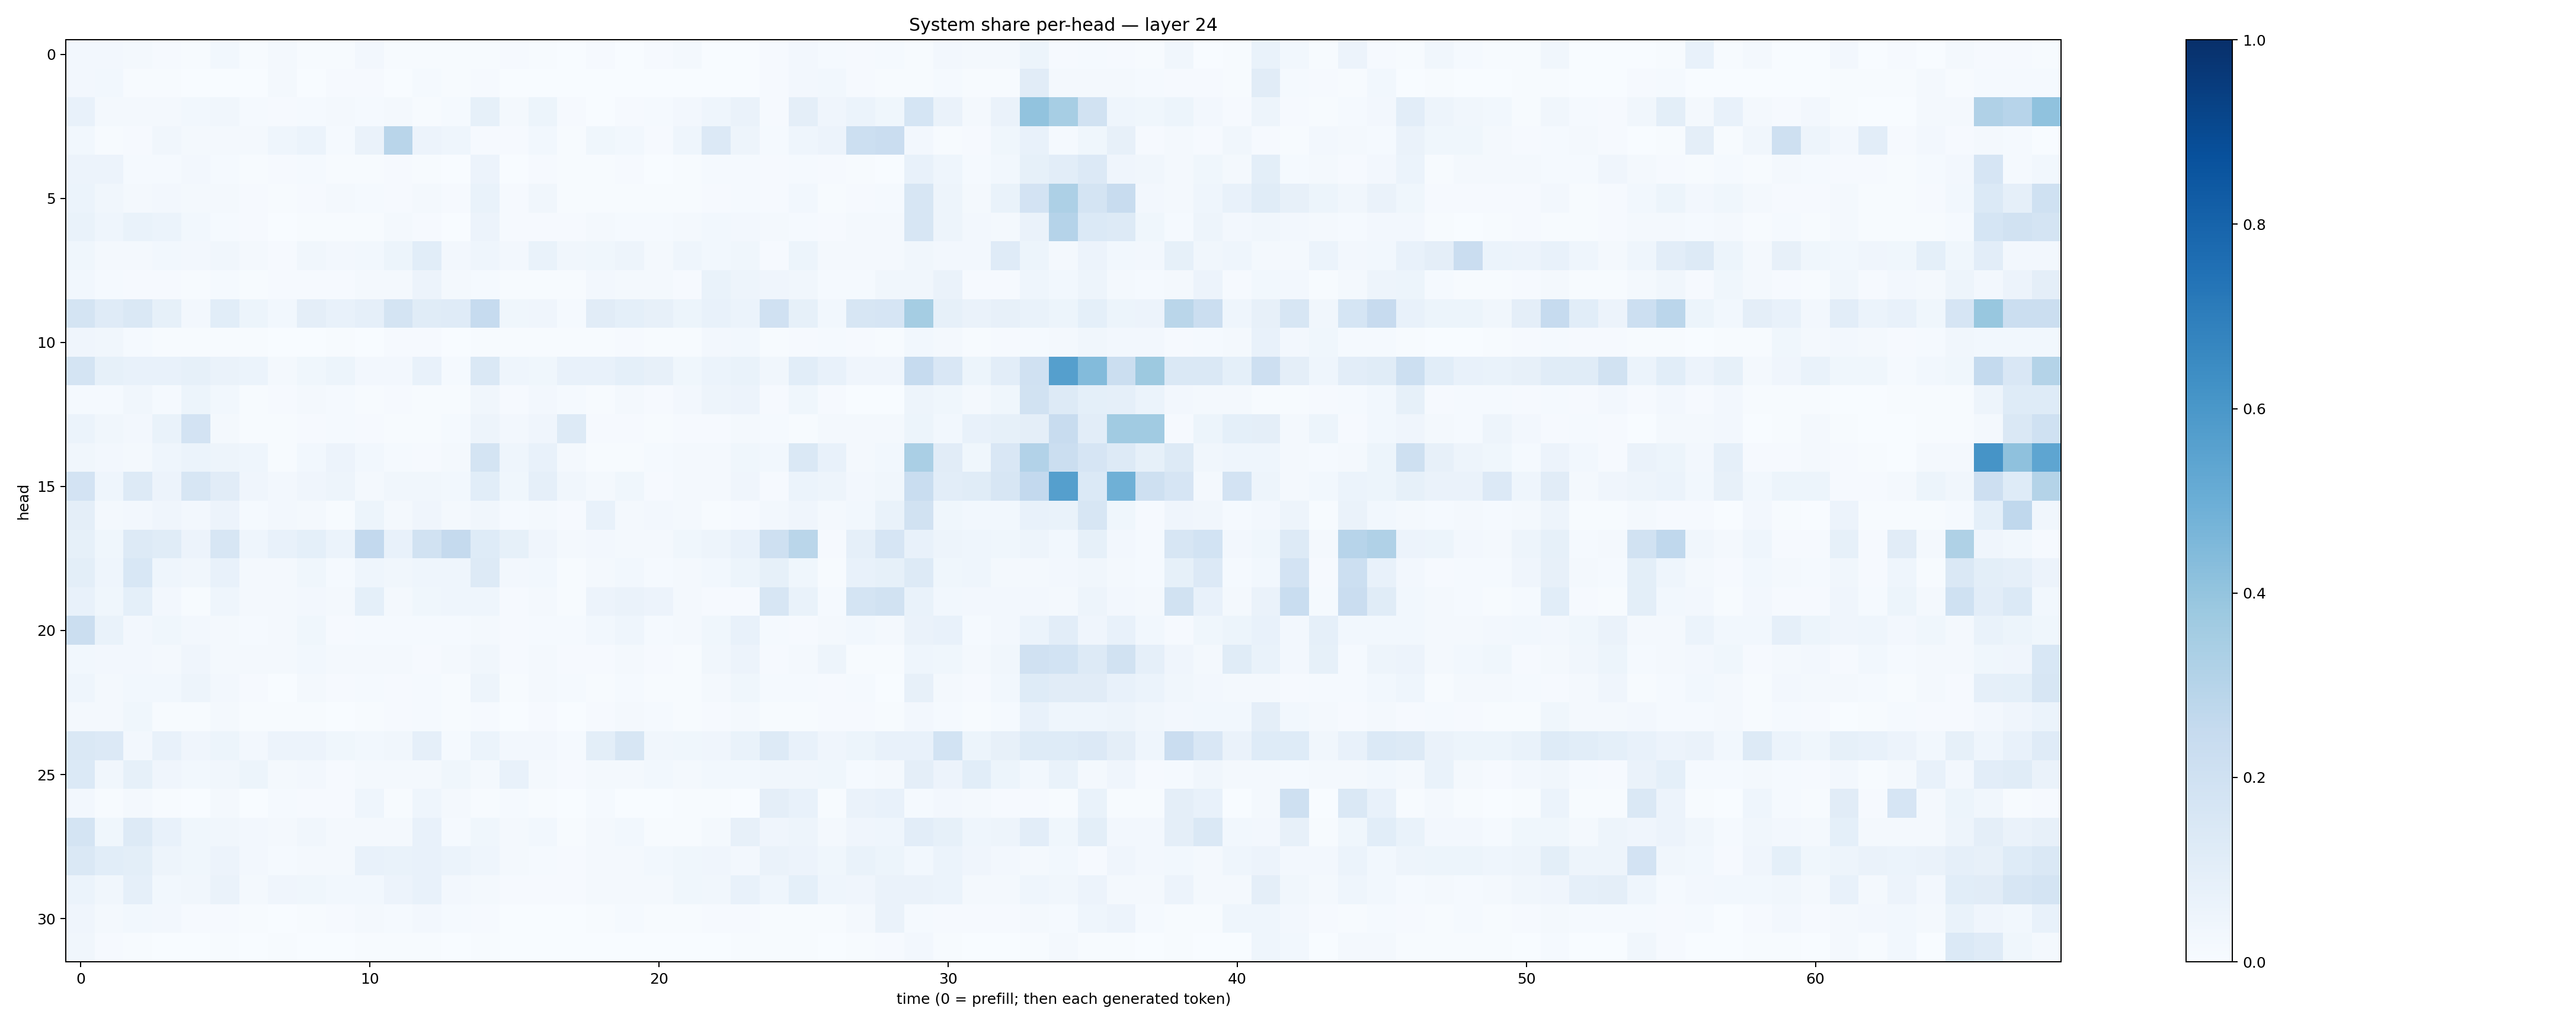

Data behind this chart, as committed beside it:
0.026840236, 0.026696153, 0.017655354, 0.009132431, 0.0039936053, 0.027914094, 0.005249668, 0.020260187, 0.004557965, 0.0077991067, 0.024612663, 0.0074770767, 0.005770509, 0.0075623677, 0.0050506014, 0.010860139, 0.0077080433, 0.0016407425, 0.010760709, 0.0036690864, 0.010182192, 0.01712383, 0.0021275661, 0.0013322749
0.0263, 0.03019, 0.005206, 0.004632, 0.002833, 0.001755, 0.001293, 0.02285, 0.00291, 0.01081, 0.01114, 0.003164, 0.01296, 0.004775, 0.008105, 0.001488, 0.002107, 0.0006904, 0.001946, 0.003108, 0.001373, 0.002485, 0.003824, 0.002757
0.07422, 0.01883, 0.01588, 0.01881, 0.02945, 0.03148, 0.01489, 0.008434, 0.01455, 0.01891, 0.01252, 0.01846, 0.007203, 0.01206, 0.08542, 0.01935, 0.05173, 0.01017, 0.00372, 0.01171, 0.01361, 0.02578, 0.04297, 0.06339
0.02798, 0.00492, 0.009762, 0.03492, 0.022, 0.01668, 0.02088, 0.04616, 0.06167, 0.01238, 0.0651, 0.2906, 0.05768, 0.04302, 0.009869, 0.01041, 0.02794, 0.006435, 0.03597, 0.02819, 0.01029, 0.04441, 0.1355, 0.0473
0.05788, 0.05712, 0.01532, 0.01472, 0.02447, 0.01172, 0.005106, 0.009656, 0.01525, 0.004985, 0.007307, 0.00813, 0.00488, 0.003706, 0.05668, 0.002876, 0.01072, 0.005816, 0.005374, 0.009516, 0.002925, 0.004348, 0.01203, 0.01209
0.05937, 0.03279, 0.01992, 0.02371, 0.02316, 0.01628, 0.0103, 0.005377, 0.008833, 0.01667, 0.01539, 0.009854, 0.01719, 0.00972, 0.06955, 0.0116, 0.03467, 0.006617, 0.00514, 0.007385, 0.004616, 0.005679, 0.009391, 0.01376
0.06961, 0.04597, 0.0668, 0.05903, 0.029, 0.01467, 0.01051, 0.002952, 0.003908, 0.007497, 0.006548, 0.01764, 0.009462, 0.00323, 0.0559, 0.008937, 0.009025, 0.009995, 0.02134, 0.01533, 0.01238, 0.02267, 0.03125, 0.02553
0.03647, 0.01993, 0.01823, 0.02798, 0.02429, 0.03284, 0.01966, 0.01136, 0.03456, 0.02573, 0.02872, 0.05325, 0.1085, 0.02483, 0.04411, 0.02482, 0.06807, 0.03404, 0.03695, 0.05062, 0.01858, 0.04399, 0.02751, 0.03646
0.02791, 0.01485, 0.008368, 0.01143, 0.006136, 0.01453, 0.005778, 0.008122, 0.00919, 0.008103, 0.01799, 0.01834, 0.05702, 0.0158, 0.01358, 0.00621, 0.00543, 0.004741, 0.02538, 0.02274, 0.02113, 0.0106, 0.06812, 0.04907
0.1768, 0.119, 0.1431, 0.08382, 0.02485, 0.1089, 0.05308, 0.03055, 0.09582, 0.07443, 0.08693, 0.1766, 0.1159, 0.1195, 0.2489, 0.03902, 0.03977, 0.0118, 0.1114, 0.09331, 0.07941, 0.05385, 0.07303, 0.06055
0.04154, 0.03399, 0.01394, 0.006894, 0.0057, 0.005077, 0.004273, 0.003422, 0.00364, 0.004225, 0.003635, 0.01096, 0.009364, 0.002638, 0.005667, 0.006376, 0.004723, 0.005212, 0.0077, 0.008634, 0.006856, 0.004801, 0.02726, 0.02858
0.1761, 0.08448, 0.07154, 0.07769, 0.08243, 0.06393, 0.062, 0.01688, 0.03817, 0.0539, 0.02624, 0.02618, 0.07461, 0.01255, 0.1421, 0.04638, 0.03694, 0.07381, 0.07765, 0.09256, 0.08071, 0.03678, 0.06014, 0.06846
0.01254, 0.01329, 0.03229, 0.01173, 0.05253, 0.02842, 0.006601, 0.00818, 0.0172, 0.01265, 0.005267, 0.0084, 0.007134, 0.004705, 0.03213, 0.01006, 0.02637, 0.01327, 0.004098, 0.01598, 0.008966, 0.02452, 0.04991, 0.0575
0.06242, 0.03508, 0.02612, 0.06741, 0.1829, 0.02111, 0.005237, 0.00703, 0.008836, 0.01351, 0.0089, 0.00512, 0.006211, 0.01208, 0.05025, 0.02486, 0.04227, 0.125, 0.01009, 0.01168, 0.006704, 0.009902, 0.0112, 0.01841
0.03423, 0.0256, 0.02047, 0.0443, 0.06224, 0.04862, 0.04525, 0.006897, 0.02765, 0.05561, 0.02905, 0.01463, 0.008106, 0.0232, 0.1742, 0.04413, 0.07101, 0.01996, 0.004003, 0.005202, 0.01423, 0.02169, 0.02256, 0.03575
0.1819, 0.04557, 0.1273, 0.056, 0.1635, 0.1109, 0.03951, 0.02427, 0.04057, 0.04944, 0.01897, 0.03149, 0.03488, 0.02942, 0.107, 0.03818, 0.08715, 0.03302, 0.0209, 0.03661, 0.01041, 0.01621, 0.01773, 0.04046
0.09674, 0.01866, 0.0242, 0.03926, 0.02405, 0.0565, 0.01236, 0.02454, 0.02276, 0.007539, 0.05338, 0.02273, 0.042, 0.02179, 0.03269, 0.01183, 0.02306, 0.008864, 0.07359, 0.02025, 0.02366, 0.02146, 0.007233, 0.008411
0.08346, 0.03638, 0.1326, 0.1139, 0.05541, 0.162, 0.04552, 0.07601, 0.09205, 0.05903, 0.2611, 0.07358, 0.1929, 0.2513, 0.1249, 0.08295, 0.04108, 0.02183, 0.02711, 0.01861, 0.0229, 0.03734, 0.04878, 0.07106
0.0987, 0.04487, 0.1533, 0.04564, 0.0323, 0.07202, 0.02176, 0.01785, 0.03816, 0.0134, 0.04546, 0.0319, 0.04538, 0.04674, 0.1284, 0.02613, 0.02956, 0.006961, 0.02148, 0.02933, 0.01373, 0.01828, 0.02815, 0.0531
0.07519, 0.03719, 0.09276, 0.02489, 0.005996, 0.04598, 0.01982, 0.01686, 0.02715, 0.01618, 0.09076, 0.01931, 0.03638, 0.04374, 0.04496, 0.01062, 0.02229, 0.005268, 0.05547, 0.06321, 0.0578, 0.02251, 0.009873, 0.01047
0.2243, 0.06926, 0.02661, 0.03791, 0.0249, 0.0209, 0.01462, 0.01582, 0.03698, 0.01163, 0.01553, 0.0146, 0.01482, 0.01334, 0.02101, 0.009752, 0.01298, 0.01339, 0.0297, 0.0442, 0.01496, 0.02268, 0.03867, 0.07645
0.03076, 0.0266, 0.0244, 0.02012, 0.04088, 0.01643, 0.01577, 0.01577, 0.03043, 0.02008, 0.02253, 0.02078, 0.008878, 0.01864, 0.03326, 0.01011, 0.01847, 0.01138, 0.009542, 0.02241, 0.01017, 0.007515, 0.03316, 0.05593
0.04658, 0.0186, 0.03087, 0.03056, 0.04917, 0.02656, 0.009535, 0.002858, 0.01578, 0.009486, 0.01395, 0.009672, 0.01255, 0.005767, 0.04694, 0.006726, 0.02051, 0.01449, 0.007534, 0.01298, 0.005319, 0.004959, 0.01958, 0.03871
0.01914, 0.01764, 0.03694, 0.006716, 0.0074, 0.01587, 0.006209, 0.00628, 0.005924, 0.003812, 0.006814, 0.01055, 0.01295, 0.005651, 0.008068, 0.003691, 0.008287, 0.002938, 0.009028, 0.01832, 0.01361, 0.005555, 0.00825, 0.01609
0.1411, 0.1362, 0.02455, 0.07354, 0.04272, 0.05326, 0.02555, 0.05811, 0.05559, 0.03752, 0.03029, 0.03499, 0.08806, 0.01411, 0.06018, 0.02414, 0.02494, 0.01337, 0.1005, 0.1612, 0.03198, 0.03747, 0.04052, 0.06687
0.1384, 0.03263, 0.08375, 0.04013, 0.02858, 0.03471, 0.05354, 0.01989, 0.02518, 0.01004, 0.0194, 0.02287, 0.01994, 0.03835, 0.02144, 0.07046, 0.01981, 0.008797, 0.01828, 0.01822, 0.02859, 0.02264, 0.02839, 0.02815
0.02557, 0.004974, 0.01668, 0.006837, 0.003805, 0.01781, 0.002779, 0.01194, 0.01138, 0.0117, 0.04621, 0.007361, 0.04483, 0.02177, 0.00406, 0.01325, 0.006531, 0.001272, 0.0133, 0.002437, 0.003185, 0.006737, 0.004818, 0.003686
0.1774, 0.03588, 0.1321, 0.0771, 0.03621, 0.03233, 0.02437, 0.02053, 0.03263, 0.01586, 0.02135, 0.01758, 0.07737, 0.01368, 0.03521, 0.01825, 0.02964, 0.006645, 0.02334, 0.03077, 0.007592, 0.006696, 0.02103, 0.07938
0.1419, 0.1078, 0.0995, 0.05055, 0.03767, 0.05659, 0.0252, 0.01348, 0.0234, 0.02115, 0.07036, 0.06667, 0.07259, 0.06127, 0.0452, 0.02, 0.01467, 0.01143, 0.01643, 0.02297, 0.03051, 0.03522, 0.04072, 0.0269
0.06154, 0.03159, 0.0881, 0.02902, 0.03501, 0.06346, 0.01602, 0.04138, 0.03675, 0.02896, 0.02971, 0.05539, 0.07581, 0.02609, 0.02035, 0.011, 0.01128, 0.008138, 0.0217, 0.02177, 0.01964, 0.03819, 0.03443, 0.07333
0.04098, 0.01967, 0.029, 0.02394, 0.008985, 0.008255, 0.004916, 0.002359, 0.00732, 0.01043, 0.01771, 0.01464, 0.02423, 0.01269, 0.007858, 0.002443, 0.003322, 0.001751, 0.006611, 0.01269, 0.004021, 0.005022, 0.009618, 0.008049
0.03379, 0.009895, 0.007577, 0.00198, 0.00225, 0.004712, 0.001798, 0.005092, 0.003572, 0.002363, 0.005714, 0.004053, 0.006794, 0.002445, 0.007491, 0.0007252, 0.0006862, 0.0002602, 0.001815, 0.001558, 0.00152, 0.002367, 0.001863, 0.004043
